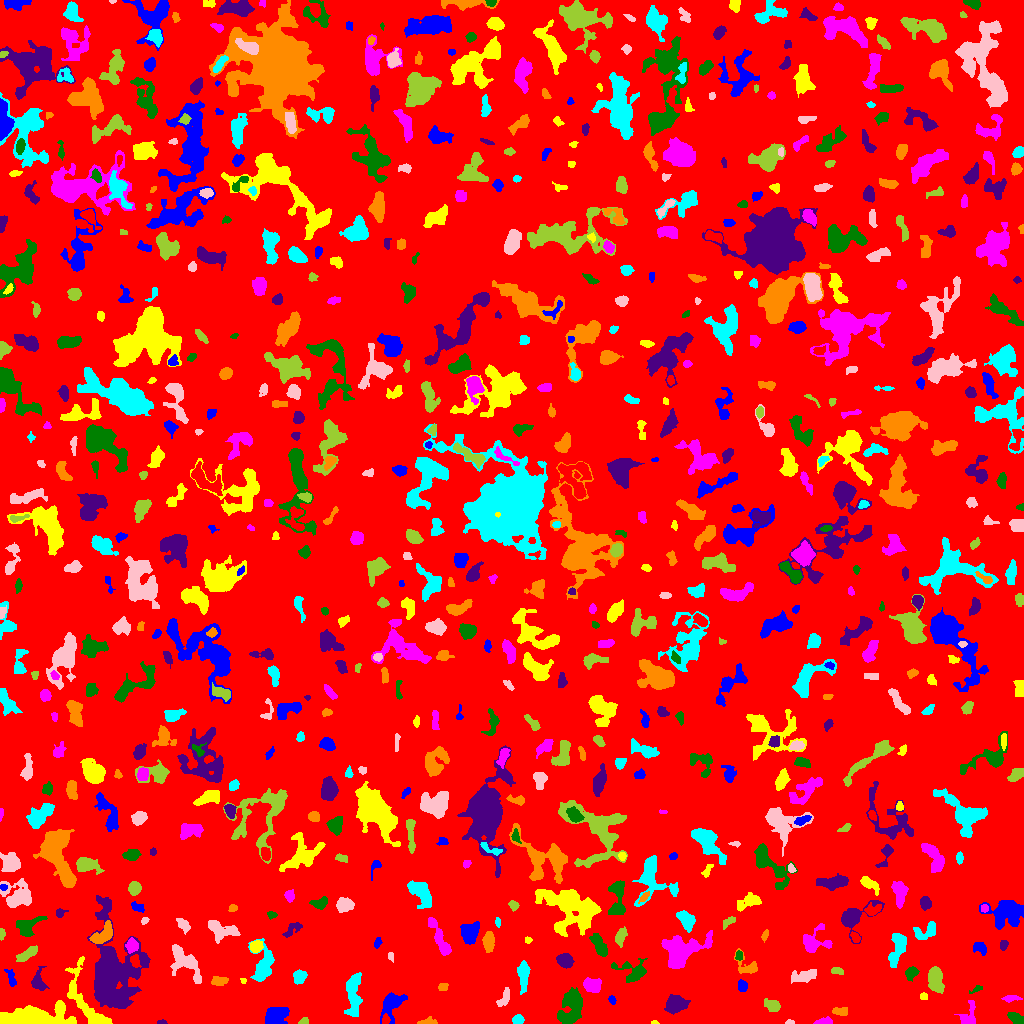

Values plotted in this chart, from the file beside it:
ID, X, Y, A, B, theta, total_flux, mu_max, mu_median, mu_mean, R_fwhm, R_e, R10, R90, x_start, x_end, y_start, y_end, area, greylevel
0, 507, 509.6, 300.5, 292.1, 0.4473, 1290139, 12.0, 1.0, 1.59, 39, 235.6, 89.53, 384, 0, 1023, 0, 1023, 811596, 1.59
1, 391.1, 18.66, 7.695, 4.453, 1.044, 1415, 11.0, 3.0, 3.538, 4.406, 5.997, 2.111, 9.772, 380, 407, 0, 31, 400, 6.537
2, 654.4, 1.0, 1.954, 0.9703, -0.02626, 53.0, 3.0, 2.0, 1.893, 2.459, 1.693, 0.5642, 2.585, 651, 659, 0, 3, 28, 5.893
3, 824, 1.841, 4.661, 1.617, 0.09628, 201.0, 4.0, 2.0, 1.933, 4.618, 3.141, 1.262, 4.886, 813, 832, 0, 7, 104, 5.933
4, 1015, 5.542, 4.15, 2.182, -0.5871, 308.0, 5.0, 2.0, 2.0, 4.297, 3.827, 1.382, 5.971, 1007, 1023, 0, 11, 154, 6.0
5, 162, 1.025, 2.341, 0.9934, -0.005225, 81.0, 4.0, 2.0, 1.976, 2.821, 1.871, 0.7979, 2.932, 157, 167, 0, 4, 41, 5.976
6, 427.5, 1.924, 4.49, 1.773, 0.1107, 211.0, 4.0, 2.0, 2.131, 4.687, 3.141, 1.262, 4.886, 417, 437, 0, 7, 99, 6.131
7, 517.9, 3.6, 2.563, 2.069, 0.02413, 290.0, 6.0, 3.0, 2.843, 4.37, 3.038, 1.128, 4.583, 512, 524, 0, 9, 102, 6.843
8, 789.4, 1.113, 2.29, 1.107, -0.03141, 62.0, 3.0, 1.0, 1.59, 2.459, 1.871, 0.7979, 3.038, 785, 794, 0, 4, 39, 5.59
9, 304.3, 1.857, 2.367, 1.578, 0.2581, 70.0, 3.0, 1.0, 1.167, 2.523, 2.257, 0.7979, 3.613, 298, 308, 0, 6, 60, 5.167
10, 473, 4.243, 3.288, 1.887, -0.6035, 111.0, 2.0, 1.0, 1.306, 4.82, 2.932, 1.262, 4.406, 465, 477, 0, 9, 85, 6.306
11, 276.5, 8.231, 6.248, 4.416, 0.3999, 802.0, 4.0, 2.0, 2.185, 9.491, 6.283, 2.523, 9.271, 265, 289, 0, 16, 367, 6.185
12, 34.87, 5.234, 15.53, 4.469, 0.07217, 10553, 31.0, 7.0, 9.928, 8.849, 8.368, 3.338, 14.78, 0, 76, 0, 23, 1063, 12.93
13, 969.3, 7.872, 7.2, 3.727, 1.347, 763.0, 7.0, 3.0, 3.317, 5.528, 4.754, 1.871, 7.527, 954, 975, 0, 23, 230, 6.317
14, 570, 14.74, 9.82, 5.283, 1.237, 2238, 10.0, 3.0, 3.581, 7.399, 7.818, 2.877, 12.41, 557, 582, 0, 36, 625, 6.581
15, 675, 19.49, 4.776, 3.588, 0.2549, 832.0, 7.0, 2.0, 2.44, 5.109, 5.015, 1.871, 8.234, 664, 690, 9, 29, 341, 6.44
16, 840.5, 12.08, 4.243, 1.972, -0.04926, 420.0, 5.0, 4.0, 3.471, 5.557, 3.785, 1.596, 5.499, 832, 847, 8, 16, 121, 6.471
17, 353.6, 28.55, 12.93, 3.068, 1.524, 852.0, 4.0, 2.0, 1.701, 9.08, 6.507, 2.585, 10.31, 344, 362, 7, 51, 501, 5.701
18, 504.3, 25.5, 4.858, 2.256, 1.07, 283.0, 5.0, 2.0, 1.838, 3.827, 3.656, 1.382, 5.836, 496, 509, 17, 36, 154, 5.838
19, 772.5, 18.5, 3.526, 2.603, -0.4375, 318.0, 5.0, 2.0, 1.838, 3.909, 3.656, 1.382, 6.155, 764, 780, 12, 25, 173, 5.838
20, 194.7, 19.92, 4.315, 3.229, 0.1511, 663.0, 5.0, 2.0, 2.402, 6.333, 4.754, 2.034, 7.269, 185, 206, 12, 28, 276, 6.402
21, 612.0, 23.36, 2.086, 1.577, -0.968, 92.0, 3.0, 1.0, 1.559, 3.038, 2.326, 0.9772, 3.7, 608, 616, 19, 28, 59, 5.559
22, 923.5, 26.75, 2.011, 1.704, -0.06372, 133.0, 4.0, 3.0, 2.418, 3.742, 2.459, 0.9772, 3.613, 920, 927, 24, 31, 55, 6.418
23, 1011, 25.25, 4.745, 1.58, 0.03932, 201.0, 3.0, 2.0, 1.951, 4.82, 3.432, 1.382, 5.078, 1001, 1022, 21, 28, 103, 5.951
24, 976.5, 34.49, 3.402, 1.388, 0.475, 98.0, 3.0, 1.0, 1.531, 3.038, 2.459, 0.9772, 3.949, 969, 982, 30, 38, 64, 5.531
25, 37.79, 41.95, 5.002, 2.933, 1.52, 429.0, 7.0, 2.0, 2.005, 3.613, 3.949, 1.382, 6.794, 31, 49, 33, 57, 214, 6.005
26, 443.5, 36.33, 2.291, 1.491, 0.0, 72.0, 2.0, 1.0, 0.96, 3.909, 2.326, 0.9772, 3.568, 438, 448, 33, 40, 75, 5.96
27, 299.6, 46.81, 3.163, 2.89, 1.193, 537.0, 7.0, 3.0, 3.274, 4.787, 3.827, 1.493, 6.024, 293, 307, 39, 54, 164, 7.274
28, 804.2, 47.53, 7.225, 2.829, 0.2019, 692.0, 5.0, 3.0, 2.572, 6.699, 5.585, 2.185, 8.273, 791, 816, 40, 54, 269, 5.572
29, 935, 46.03, 6.005, 3.125, -1.49, 784.0, 7.0, 2.0, 2.246, 5.171, 4.853, 1.871, 8.444, 928, 944, 30, 57, 349, 6.246
30, 852.1, 35.71, 5.297, 3.261, 0.8211, 593.0, 6.0, 2.0, 2.353, 5.971, 4.618, 1.784, 7.378, 844, 863, 24, 44, 252, 6.353
31, 742.2, 37.24, 2.786, 2.19, -1.477, 283.0, 6.0, 2.0, 2.645, 4.107, 3.141, 1.262, 4.951, 738, 747, 32, 44, 107, 6.645
32, 243.2, 42.36, 1.569, 1.26, -0.9909, 64.0, 4.0, 2.0, 1.882, 2.523, 1.596, 0.5642, 2.706, 240, 246, 40, 45, 34, 7.882
33, 592, 38.04, 4.06, 3.077, -0.2558, 708.0, 7.0, 3.0, 3.026, 5.642, 4.549, 1.784, 6.979, 583, 601, 31, 46, 234, 7.026
34, 911.2, 50.41, 3.394, 2.587, 0.8347, 603.0, 8.0, 4.0, 4.217, 5.14, 3.742, 1.493, 5.809, 905, 919, 42, 57, 143, 7.217
35, 109.6, 49.67, 18.73, 9.866, -1.528, 20929, 47.0, 4.0, 7.789, 8.612, 10.93, 3.989, 22.44, 87, 150, 15, 128, 2687, 10.79
36, 219.3, 42.16, 3.942, 2.222, 0.02433, 471.0, 7.0, 3.0, 3.364, 4.514, 3.785, 1.493, 5.809, 211, 228, 38, 47, 140, 6.364
37, 523.3, 48.62, 7.325, 2.587, 1.563, 1427, 12.0, 4.0, 5.025, 5.382, 5.202, 1.954, 8.482, 517, 530, 29, 63, 284, 7.025
38, 185, 61.1, 10.47, 5.532, -0.8222, 2406, 10.0, 4.0, 4.391, 7.999, 7.59, 2.932, 11.9, 170, 201, 40, 79, 548, 6.391
39, 836.8, 52.74, 3.172, 1.421, -0.2132, 74.0, 2.0, 1.0, 0.8706, 4.297, 2.523, 0.9772, 3.989, 831, 843, 49, 56, 85, 4.871
40, 331.6, 49.19, 11.86, 4.392, 1.195, 2318, 9.0, 4.0, 3.685, 7.959, 7.858, 3.038, 12.36, 319, 344, 24, 70, 629, 6.685
41, 11.75, 44.01, 4.29, 1.682, -1.288, 167.0, 4.0, 1.0, 1.358, 3.827, 2.932, 1.128, 4.886, 4, 16, 37, 54, 123, 6.358
42, 86.24, 20.94, 20.89, 6.629, -1.065, 2380, 8.0, 3.0, 3.269, 8.921, 8.759, 3.241, 13.76, 65, 112, 0, 67, 728, 6.269
43, 682.8, 73.07, 11.95, 7.176, 0.4312, 3277, 9.0, 4.0, 3.625, 8.759, 9.901, 3.827, 14.91, 661, 712, 55, 93, 904, 6.625
44, 633.1, 52.08, 8.398, 5.184, -0.1806, 1084, 7.0, 3.0, 2.954, 6.05, 5.863, 2.185, 9.424, 611, 647, 41, 65, 367, 5.954
45, 564.4, 62.62, 3.953, 3.119, -0.5694, 798.0, 9.0, 3.0, 3.818, 4.983, 4.478, 1.693, 7.092, 556, 574, 55, 70, 209, 6.818
46, 747.3, 56.69, 6.675, 4.315, -0.6599, 525.0, 6.0, 2.0, 2.365, 5.078, 4.652, 1.693, 7.291, 734, 757, 50, 75, 222, 5.365
47, 263.6, 58.26, 9.403, 4.697, 1.409, 1643, 8.0, 3.0, 3.381, 8.538, 6.91, 2.706, 10.76, 248, 274, 42, 85, 486, 6.381
48, 390.9, 66.97, 2.611, 1.407, -1.379, 110.0, 3.0, 2.0, 2.157, 3.7, 2.394, 0.9772, 3.568, 388, 393, 61, 71, 51, 5.157
49, 27.48, 69.65, 5.986, 2.054, 0.5515, 382.0, 4.0, 2.0, 1.863, 6.155, 4.37, 1.784, 6.864, 16, 37, 62, 78, 205, 5.863
50, 63.84, 75.58, 5.852, 2.565, 0.3722, 599.0, 6.0, 3.0, 3.01, 5.997, 4.442, 1.693, 6.979, 51, 73, 69, 84, 199, 6.01
51, 979.8, 76.12, 3.358, 2.435, -0.544, 319.0, 5.0, 2.0, 2.246, 4.297, 3.523, 1.382, 5.441, 973, 986, 68, 81, 142, 6.246
52, 255.6, 77.04, 3.011, 2.693, 0.6049, 507.0, 8.0, 4.0, 3.621, 4.787, 3.7, 1.493, 5.698, 250, 263, 71, 83, 140, 8.621
53, 131.5, 77.83, 3.18, 2.675, 1.366, 519.0, 8.0, 3.0, 3.37, 4.514, 3.613, 1.382, 5.971, 125, 138, 70, 86, 154, 8.37
54, 738.8, 67.64, 2.416, 1.636, -1.571, 183.0, 5.0, 3.0, 2.731, 3.568, 2.523, 0.9772, 3.827, 735, 742, 63, 73, 67, 7.731
55, 1003, 78.45, 2.612, 1.781, 1.363, 242.0, 7.0, 3.0, 3.103, 3.038, 2.706, 0.9772, 4.26, 1000, 1008, 73, 83, 78, 6.103
56, 488.4, 82.07, 4.277, 2.347, 1.561, 902.0, 11.0, 4.0, 4.295, 4.82, 4.029, 1.596, 6.433, 482, 494, 71, 92, 210, 8.295
57, 897.7, 76.62, 9.086, 3.001, 1.309, 1165, 11.0, 3.0, 3.018, 4.146, 5.352, 1.954, 9.027, 888, 906, 56, 90, 386, 7.018
58, 220.2, 93.2, 7.944, 4.294, -0.3027, 1095, 7.0, 3.0, 2.874, 6.05, 5.944, 2.257, 9.491, 208, 240, 80, 103, 381, 6.874
59, 1.871, 89.9, 2.585, 1.376, -1.562, 101.0, 4.0, 2.0, 1.683, 3.141, 2.326, 0.9772, 3.742, 0, 5, 83, 95, 60, 5.683
... 715 more rows
